Run: headless pygame with SDL's dummy video driver; simulated clock (each Clock.tick advances the game by its frame time, no real sleeping); random seed 0; keys injected as events and as key.get_pressed() state; no mouse input.
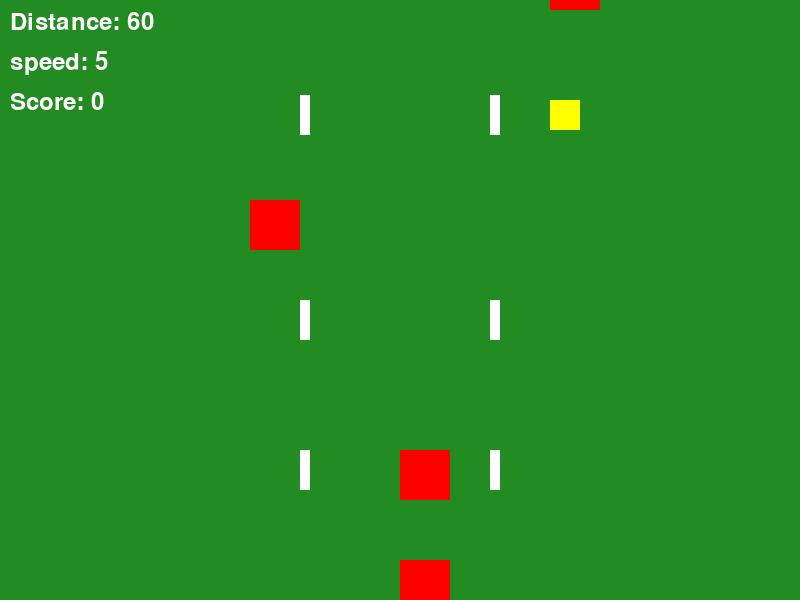
Frame 1 of 4 · flips 1–60 · no input
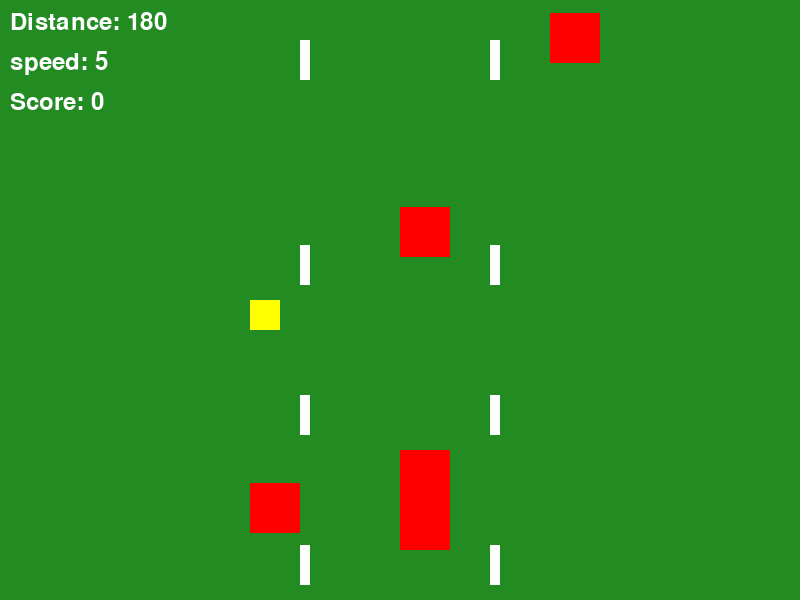
Frame 2 of 4 · flips 61–180 · tapped SPACE, RETURN · held RIGHT (→), D
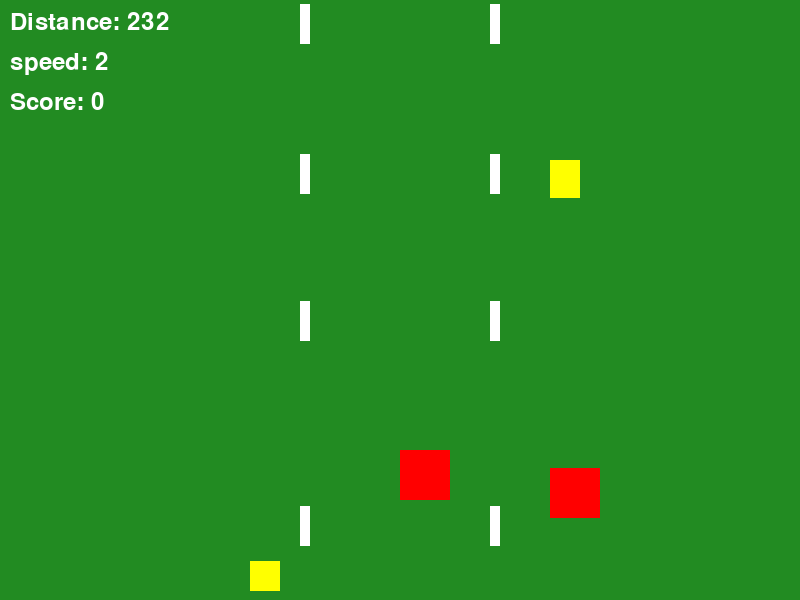
Frame 3 of 4 · flips 181–300 · held DOWN (↓), S
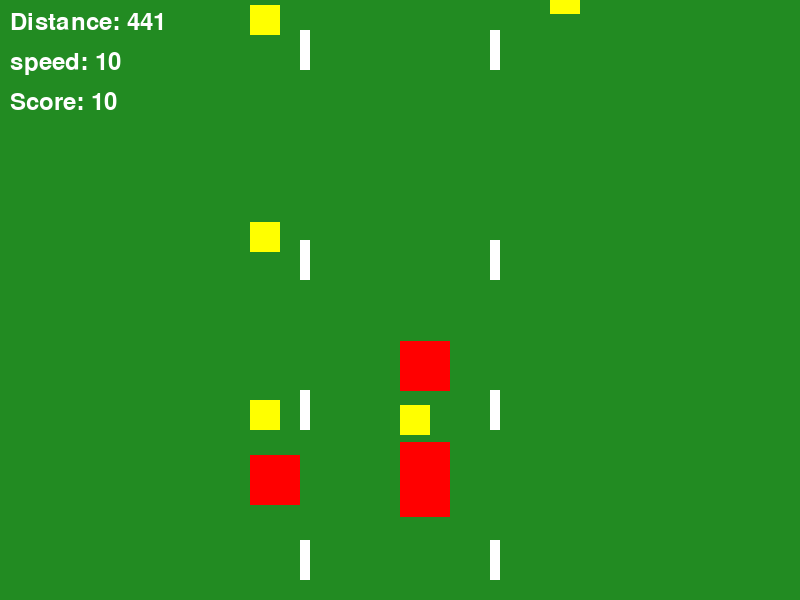
Frame 4 of 4 · flips 301–420 · held LEFT (←), A, UP (↑), W

The pygame program that drew these frames:

import pygame
import sys
import random

# Positive Engegament features is asking th user if they would like to take a break at game and telling 
# what skills they learned and how they can improve. Function is used to display the skills box

# Welcome to a new and exciting racing game! In this game you are a plant racing against obstacles as you
# try to make it across the finish line. Avoid other racers in Red to avoid being set back to the center lane
# and try to collect as many coins as you can to get a high score.!

# Initialize Pygame

pygame.init()

#=============================
# Initial Game Set up
#=============================
# Screen dimensions
screen_Width = 800
screen_Height = 600

# Set up the display window
screen = pygame.display.set_mode((screen_Width, screen_Height))
pygame.display.set_caption("Plant Racing Game")

# Set up the clock for controlling frame rate
clock = pygame.time.Clock()

# Colors (RGB format: Red, Green, Blue)
GREEN = (34,139,34)
WHITE = (255, 255, 255) 
RED = (255, 0, 0)
DARK_GREEN = (0, 200, 0)

# Create font 
font = pygame.font.Font(None, 36)

target_distance = 3000
race_complete = False 
large_font = pygame.font.Font(None, 72)


# ========================================
# CONSTANTS - Define once, use everywhere
# ========================================
lane_positions = [250, 400, 550]
current_lane = 1 
player_x = lane_positions[current_lane]
player_y = 450
player_width = 50
player_height = 50
distance = 0 
max_opponents = 5 
paused = False

# Target Distance 
# --------------------------------------
target_distance = 3000
race_complete = False

# Adding a question to see if the user wants to take a break 

first_completion = True
race_complete = False #Is this the first time finishing 
showing_break_prompt = False #Is the prompt currently displayed 
 

scroll_speed = 5 
markers = [0, 150, 300, 450]

# Player Speed
# ---------------------------------------
player_speed = 5 #Current Speed
min_speed = 2 #Can't go slower than this 
max_speed = 10 #how Quickly speed changes 
acceleration = 0.2 

# Create oppononents 
# ---------------------------------------
opponents = []
for i in range(max_opponents):
    lane = random.randint(0,2)
    y_pos = -100 - (i * 300)
    speed = random.randint(3,7)
    opponents.append([lane, y_pos, speed])


# Adding Items
#---------------------------------------------
# Item variables  
score = 0 
item_width = 30
item_height = 30
max_items = 8
items = []

#Create Items list
items = []
for i in range(max_items):
    lane = random.randint(0,2) # Random Lane (0,1 or 2)
    y_pos = -200 - (i *400) # Space 400 pixels apart
    items.append([lane, y_pos])

# Frame rate
FPS = 60
#========================================
# Functions
#========================================
def display_skills_message(screen):
    line1_text = font.render("You have learned quick reflexes", True, WHITE)
    line1_rect = line1_text.get_rect(center=(screen_Width // 2, screen_Height // 2 + 100))
    screen.blit(line1_text, line1_rect)
    
    # Second line
    line2_text = font.render("but should work on completing the course faster.", True, WHITE)
    line2_rect = line2_text.get_rect(center=(screen_Width // 2, screen_Height // 2 + 140))
    screen.blit(line2_text, line2_rect)


# ========================================
# MAIN GAME LOOP
# ========================================

running = True
while running:
    # 1. EVENT HANDLING
    # ----------------------------------------
    for event in pygame.event.get():
        if event.type == pygame.QUIT:
            running = False

    #Adding Pause button
    #--------------------------------------------

        if event.type == pygame.KEYDOWN:
            if event.key == pygame.K_p:
                paused = not paused 
        
        if event.type == pygame.KEYDOWN:
            if showing_break_prompt:
                if event.key == pygame.K_y:
                    print("Y pressed")
                    showing_break_prompt = False
                    paused = True
                if event.key == pygame.K_n:
                    print("N pressed")
                    showing_break_prompt = False

        # Only allow lane changes if race not complete 
        if event.type == pygame.KEYDOWN and not race_complete:
            if event.key == pygame.K_LEFT and current_lane > 0:
                current_lane -= 1
            if event.key == pygame.K_RIGHT and current_lane < 2:
                current_lane += 1
    
  
    # 2. GAME LOGIC
    # ----------------------------------------
    if not race_complete and not paused and not showing_break_prompt:
        #Speed control
        keys = pygame.key.get_pressed()
        if keys[pygame.K_UP]:
            player_speed += acceleration
        if keys[pygame.K_DOWN]:
            player_speed -= acceleration
    
        if player_speed < min_speed:
            player_speed = min_speed
        if player_speed > max_speed:
            player_speed = max_speed 
        # Update distance 
        distance += player_speed / 5

    
    #Check for finish
    #------------------------------------------
        if distance >= target_distance:
            race_complete = True

            if first_completion:
                showing_break_prompt = True 
                first_completion = False 


    # Updates player position and opponent's position
    # --------------------------------------------
        player_x = lane_positions[current_lane]

    # update track markers (scrollig effect)
        for i in range(len(markers)):
            markers[i] += player_speed
            if markers[i] > screen_Height:
                markers[i] = -50
    

    # Update opponents 
        for opponent in opponents:
            opponent[1] += opponent[2] + player_speed

            if opponent[1] > screen_Height:
                opponent[1] = random.randint( -500, -100)
                opponent[0] = random.randint(0,2)
                opponent[2] = random.randint(3,7)

    #Update Items
    # ---------------------------------------------------
        for item in items:
            item[1] += player_speed

            if item[1] > screen_Height:
                item[1] = random.randint(-500, -100)
                item[0] = random.randint(0, 2)

    # Remove off screen items 
        items_to_keep = []
        for item in items:
            if item[1] < screen_Height +50:
                items_to_keep.append(item)
        items = items_to_keep




    # Collision Checking
    # ---------------------------------------------

        for opponent in opponents:
            # Check if in the same lane 
            if current_lane == opponent[0]:
                if (player_y < opponent[1] + 50 and player_y + player_height > opponent[1]):
                    current_lane = 1
                    player_x = lane_positions[current_lane]

        for item in items:
            if current_lane == item[0]:
                if (player_y < item[1] + item_height and 
                    player_y + player_height > item[1]):
                    score += 10
                    item[1] = 10000

    # 3. DRAWING
    # ----------------------------------------\
    screen.fill(GREEN)
    
    #Draw Track Markers 
    for marker_y in markers:
        # Left Lane Divider 
        pygame.draw.rect(screen, WHITE, (300, marker_y, 10, 40))
        # Right Lane Divider 
        pygame.draw.rect(screen, WHITE, (490, marker_y, 10, 40))

    #Draw opponents 
    for opponent in opponents:
        opp_lane = opponent[0]
        opp_y = opponent[1]
        opp_x = lane_positions[opp_lane]
        pygame.draw.rect(screen, (255, 0, 0), (opp_x, opp_y, 50, 50))

    #Drawing items
    for item in items:
        item_lane = item[0]
        item_y = item[1]
        item_x = lane_positions[item_lane]
        pygame.draw.rect(screen, (255, 255, 0), (item_x, item_y, item_width, item_height))
    
    #Draw player 
    pygame.draw.rect(screen, (255, 0, 0), (player_x, player_y, 50, 50))

    # Draw stats
    distance_text = font.render("Distance: " + str(int(distance)), True, (255, 255, 255))
    screen.blit(distance_text, (10,10))

    speed_text = font.render("speed: " + str(int(player_speed)) , True, (255, 255, 255))
    screen.blit(speed_text, (10,50))

    #Draw score 
    score_text = font.render("Score: " + str(score), True, WHITE)
    screen.blit(score_text, (10, 90))

    if race_complete and not showing_break_prompt:
        complete_text = large_font.render("Race Complete!", True, (255,255,0))
        text_rect = complete_text.get_rect(center=(screen_Width // 2, screen_Height //2))
        screen.blit(complete_text, text_rect)

    # #Draw feedback message
        display_skills_message(screen)

    #Draw Break prompt
    if showing_break_prompt:
       prompt_text = large_font.render("Would you like a break?", True, (255, 255, 0))
       prompt_rect = prompt_text.get_rect(center=(screen_Width // 2, screen_Height // 2))
       screen.blit(prompt_text, prompt_rect)

       instruction_text = font.render("Press Y for Yes, N for No", True, WHITE)
       instruction_rect = instruction_text.get_rect(center=(screen_Width // 2, screen_Height // 2 + 80))
       screen.blit(instruction_text, instruction_rect)


    if paused:
        pause_text = large_font.render("PAUSED", True, (255, 255, 0))
        pause_rect = pause_text.get_rect(center=(screen_Width // 2, screen_Height//2))
        screen.blit(pause_text, pause_rect)
    
    
    # Update the display
    pygame.display.flip()
    clock.tick(FPS)


# ========================================
# CLEANUP - End the game properly
# ========================================
pygame.quit()
sys.exit()
